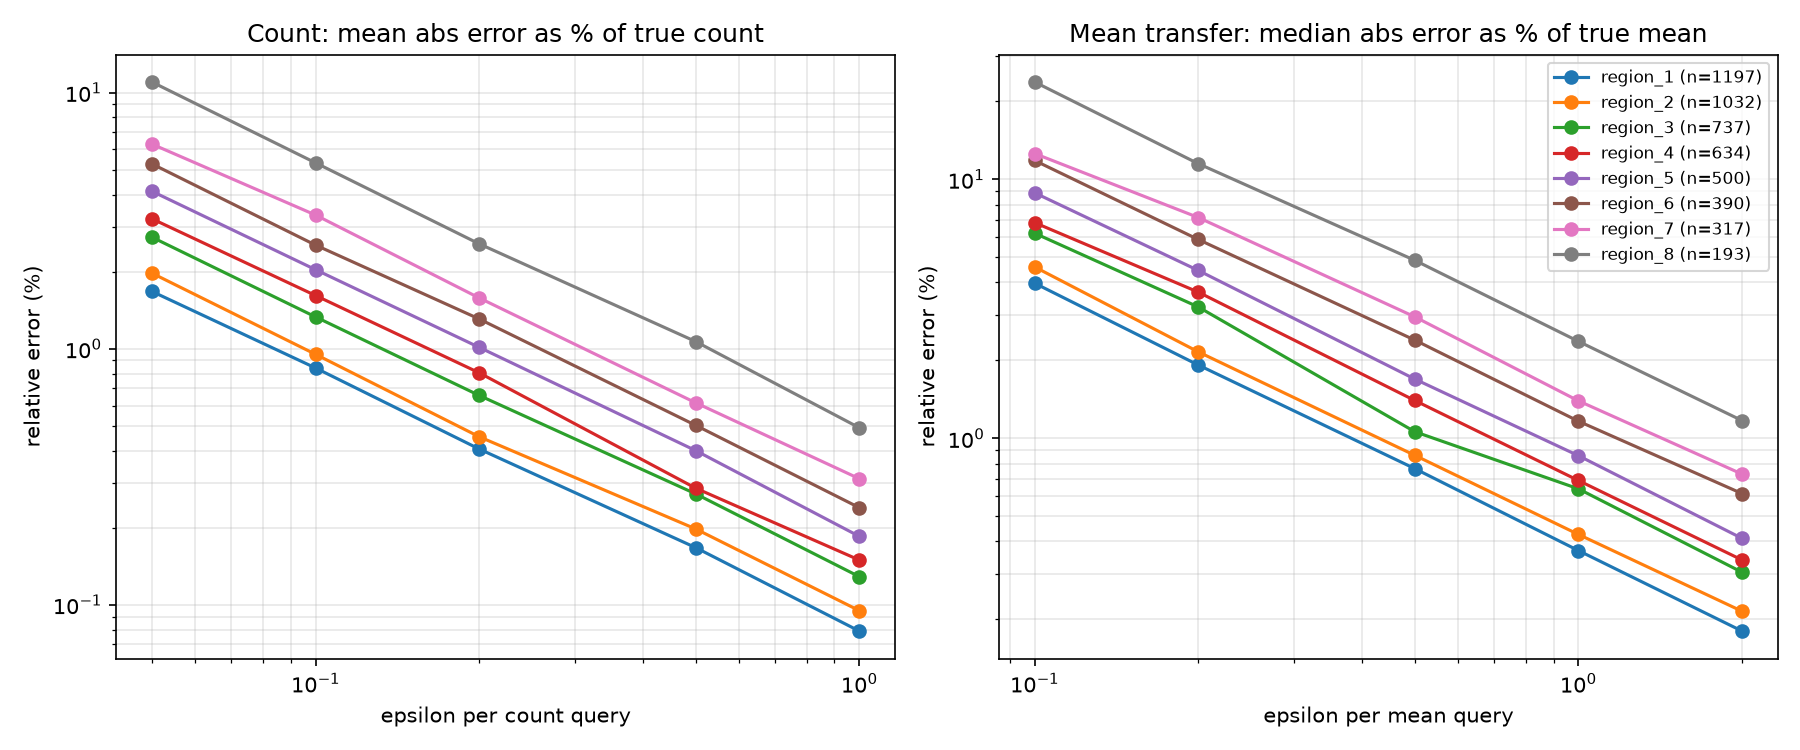

Values plotted in this chart, from the file beside it:
query, region, n, epsilon, error, relative_pct, refusal_rate
count, region_1, 1197, 0.05, 20.05, 1.675, 0.0
count, region_2, 1032, 0.05, 20.37, 1.974, 0.0
count, region_3, 737, 0.05, 20.1, 2.728, 0.0
count, region_4, 634, 0.05, 20.41, 3.219, 0.0
count, region_5, 500, 0.05, 20.61, 4.122, 0.0
count, region_6, 390, 0.05, 20.57, 5.273, 0.0
count, region_7, 317, 0.05, 19.97, 6.298, 0.0
count, region_8, 193, 0.05, 21.24, 11.01, 0.0
count, region_1, 1197, 0.1, 10.07, 0.8411, 0.0
count, region_2, 1032, 0.1, 9.816, 0.9512, 0.0
count, region_3, 737, 0.1, 9.812, 1.331, 0.0
count, region_4, 634, 0.1, 10.23, 1.614, 0.0
count, region_5, 500, 0.1, 10.18, 2.036, 0.0
count, region_6, 390, 0.1, 9.904, 2.539, 0.0
count, region_7, 317, 0.1, 10.55, 3.327, 0.0
count, region_8, 193, 0.1, 10.27, 5.32, 0.0
count, region_1, 1197, 0.2, 4.858, 0.4058, 0.0
count, region_2, 1032, 0.2, 4.676, 0.4531, 0.0
count, region_3, 737, 0.2, 4.842, 0.657, 0.0
count, region_4, 634, 0.2, 5.105, 0.8052, 0.0
count, region_5, 500, 0.2, 5.061, 1.012, 0.0
count, region_6, 390, 0.2, 5.096, 1.307, 0.0
count, region_7, 317, 0.2, 5.004, 1.579, 0.0
count, region_8, 193, 0.2, 4.955, 2.567, 0.0
count, region_1, 1197, 0.5, 2.002, 0.1673, 0.0
count, region_2, 1032, 0.5, 2.042, 0.1979, 0.0
count, region_3, 737, 0.5, 1.999, 0.2712, 0.0
count, region_4, 634, 0.5, 1.81, 0.2855, 0.0
count, region_5, 500, 0.5, 2.001, 0.4002, 0.0
count, region_6, 390, 0.5, 1.959, 0.5023, 0.0
count, region_7, 317, 0.5, 1.95, 0.6151, 0.0
count, region_8, 193, 0.5, 2.059, 1.067, 0.0
count, region_1, 1197, 1.0, 0.945, 0.07895, 0.0
count, region_2, 1032, 1.0, 0.979, 0.09486, 0.0
count, region_3, 737, 1.0, 0.949, 0.1288, 0.0
count, region_4, 634, 1.0, 0.948, 0.1495, 0.0
count, region_5, 500, 1.0, 0.925, 0.185, 0.0
count, region_6, 390, 1.0, 0.934, 0.2395, 0.0
count, region_7, 317, 1.0, 0.985, 0.3107, 0.0
count, region_8, 193, 1.0, 0.948, 0.4912, 0.0
mean, region_1, 1197, 0.1, 7.083, 3.976, 0.0
mean, region_2, 1032, 0.1, 8.179, 4.595, 0.0
mean, region_3, 737, 0.1, 11.19, 6.202, 0.0
mean, region_4, 634, 0.1, 12.39, 6.813, 0.0
mean, region_5, 500, 0.1, 16.31, 8.88, 0.0
mean, region_6, 390, 0.1, 20.04, 11.84, 0.0
mean, region_7, 317, 0.1, 23.56, 12.59, 0.0
mean, region_8, 193, 0.1, 42.76, 23.79, 0.0
mean, region_1, 1197, 0.2, 3.421, 1.921, 0.0
mean, region_2, 1032, 0.2, 3.843, 2.159, 0.0
mean, region_3, 737, 0.2, 5.805, 3.219, 0.0
mean, region_4, 634, 0.2, 6.678, 3.672, 0.0
mean, region_5, 500, 0.2, 8.176, 4.453, 0.0
mean, region_6, 390, 0.2, 9.928, 5.863, 0.0
mean, region_7, 317, 0.2, 13.34, 7.128, 0.0
mean, region_8, 193, 0.2, 20.68, 11.5, 0.0
mean, region_1, 1197, 0.5, 1.362, 0.7648, 0.0
mean, region_2, 1032, 0.5, 1.532, 0.8609, 0.0
mean, region_3, 737, 0.5, 1.916, 1.062, 0.0
mean, region_4, 634, 0.5, 2.549, 1.402, 0.0
... 20 more rows
